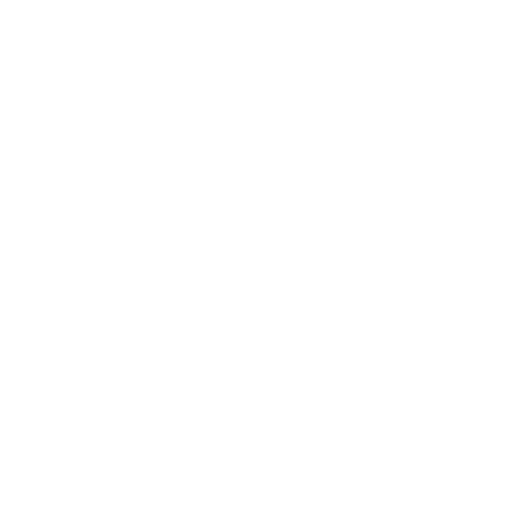
t = 0.00 s
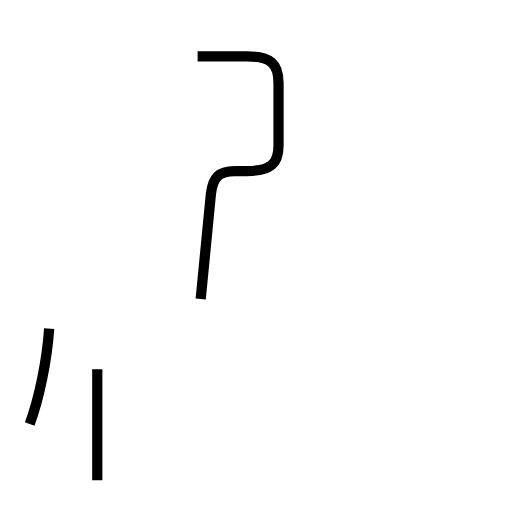
t = 1.67 s
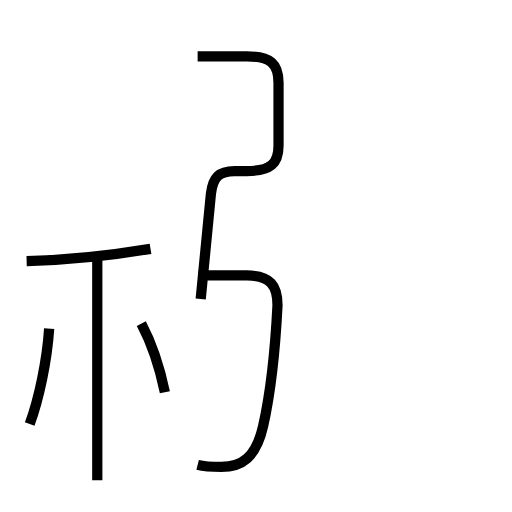
t = 3.48 s
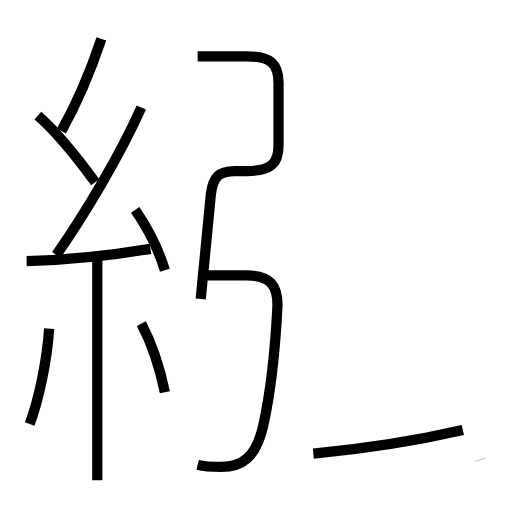
t = 5.17 s
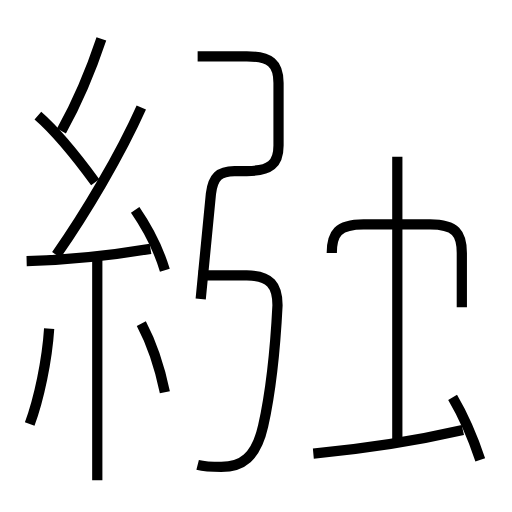
t = 6.86 s
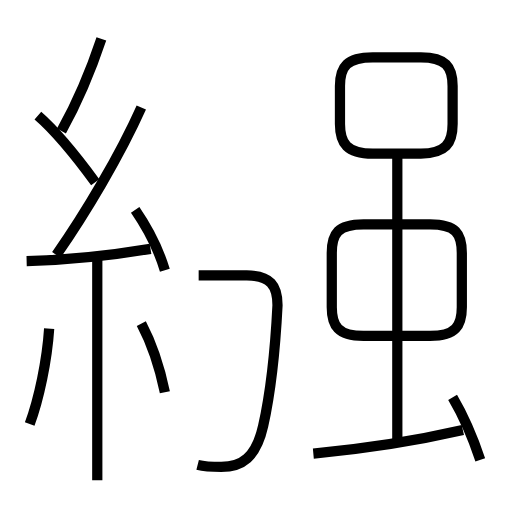
t = 8.61 s

The animated SVG that drew these frames (rendered in a browser with its animation timeline set to each time). Animation: 15 SMIL elements (animate=15); one cycle of 8.61 s.

<?xml version='1.0' encoding='utf-8'?>
<svg viewBox="0.0 -6.0 50.0 50.0" version="1.1" xmlns="http://www.w3.org/2000/svg"><rect x="-1000" y="-1000" width="2000" height="2000" stroke="white" fill="white" /><g style="fill:none;stroke:#000000;stroke-width:1"><path d="M 19.6 -14.8 L 20.6 -25.1 C 20.8 -26.7 21.4 -27.3 22.9 -27.3 L 24.1 -27.3 C 26.4 -27.3 27.2 -28.0 27.2 -29.8 L 27.2 -35.9 C 27.2 -37.8 26.4 -38.5 24.1 -38.5 L 19.3 -38.5 " transform="translate(0.0 38.0)" stroke-dasharray="35.436294369261624" stroke-dashoffset="35.436294369261624"><animate attributeName="stroke-dashoffset" from="35.436294369261624" to="0" dur="1.0630888310778488s" begin="0s; anim_end.end" fill="freeze" id="anim0" /></path><path d="M 2.9 -2.6 C 3.8 -5.0 4.6 -8.8 4.8 -11.9 " transform="translate(0.0 38.0)" stroke-dasharray="9.520410782184872" stroke-dashoffset="9.520410782184872"><animate attributeName="stroke-dashoffset" from="9.520410782184872" to="0" dur="0.28561232346554616s" begin="anim0.end" fill="freeze" id="anim1" /></path><path d="M 9.5 2.9 L 9.5 -18.8 " transform="translate(0.0 38.0)" stroke-dasharray="21.7" stroke-dashoffset="21.7"><animate attributeName="stroke-dashoffset" from="21.7" to="0" dur="0.6509999999999999s" begin="anim1.end" fill="freeze" id="anim2" /></path><path d="M 16.1 -5.7 C 15.6 -8.1 14.7 -10.7 13.8 -12.4 " transform="translate(0.0 38.0)" stroke-dasharray="7.103979122233279" stroke-dashoffset="7.103979122233279"><animate attributeName="stroke-dashoffset" from="7.103979122233279" to="0" dur="0.21311937366699837s" begin="anim2.end" fill="freeze" id="anim3" /></path><path d="M 2.6 -18.5 C 6.7 -18.6 11.1 -19.1 14.7 -19.7 " transform="translate(0.0 38.0)" stroke-dasharray="12.168795912110026" stroke-dashoffset="12.168795912110026"><animate attributeName="stroke-dashoffset" from="12.168795912110026" to="0" dur="0.36506387736330076s" begin="anim3.end" fill="freeze" id="anim4" /></path><path d="M 19.3 1.4 C 20.1 1.6 20.9 1.6 21.6 1.6 C 23.6 1.6 25.0 0.7 25.7 -2.4 C 26.5 -6.0 26.9 -10.2 27.1 -14.2 C 27.1 -16.1 26.4 -17.1 24.1 -17.1 L 19.4 -17.1 " transform="translate(0.0 38.0)" stroke-dasharray="30.084471555324452" stroke-dashoffset="30.084471555324452"><animate attributeName="stroke-dashoffset" from="30.084471555324452" to="0" dur="0.9025341466597335s" begin="anim4.end" fill="freeze" id="anim5" /></path><path d="M 16.1 -17.6 C 15.5 -19.6 14.3 -21.9 13.2 -23.5 " transform="translate(0.0 38.0)" stroke-dasharray="6.5973742205013055" stroke-dashoffset="6.5973742205013055"><animate attributeName="stroke-dashoffset" from="6.5973742205013055" to="0" dur="0.19792122661503916s" begin="anim5.end" fill="freeze" id="anim6" /></path><path d="M 9.3 -26.2 C 7.1 -29.2 5.2 -31.4 3.7 -32.7 " transform="translate(0.0 38.0)" stroke-dasharray="8.595176502338418" stroke-dashoffset="8.595176502338418"><animate attributeName="stroke-dashoffset" from="8.595176502338418" to="0" dur="0.25785529507015253s" begin="anim6.end" fill="freeze" id="anim7" /></path><path d="M 30.6 0.3 C 34.9 -0.1 40.4 -0.9 45.2 -2.0 " transform="translate(0.0 38.0)" stroke-dasharray="14.789895717816018" stroke-dashoffset="14.789895717816018"><animate attributeName="stroke-dashoffset" from="14.789895717816018" to="0" dur="0.4436968715344805s" begin="anim7.end" fill="freeze" id="anim8" /></path><path d="M 5.5 -19.1 C 8.3 -23.1 11.7 -28.8 13.8 -33.5 " transform="translate(0.0 38.0)" stroke-dasharray="16.642347282112816" stroke-dashoffset="16.642347282112816"><animate attributeName="stroke-dashoffset" from="16.642347282112816" to="0" dur="0.49927041846338444s" begin="anim8.end" fill="freeze" id="anim9" /></path><path d="M 6.0 -31.2 C 7.5 -33.9 8.8 -36.9 9.9 -40.2 " transform="translate(0.0 38.0)" stroke-dasharray="9.822702439200043" stroke-dashoffset="9.822702439200043"><animate attributeName="stroke-dashoffset" from="9.822702439200043" to="0" dur="0.2946810731760013s" begin="anim9.end" fill="freeze" id="anim10" /></path><path d="M 46.9 0.9 C 46.2 -1.2 45.2 -3.5 44.2 -5.2 " transform="translate(0.0 38.0)" stroke-dasharray="6.681850445697663" stroke-dashoffset="6.681850445697663"><animate attributeName="stroke-dashoffset" from="6.681850445697663" to="0" dur="0.20045551337092987s" begin="anim10.end" fill="freeze" id="anim11" /></path><path d="M 38.8 -0.8 L 38.8 -28.7 " transform="translate(0.0 38.0)" stroke-dasharray="27.9" stroke-dashoffset="27.9"><animate attributeName="stroke-dashoffset" from="27.9" to="0" dur="0.837s" begin="anim11.end" fill="freeze" id="anim12" /></path><path d="M 45.1 -14.0 L 45.1 -19.3 C 45.1 -21.2 44.5 -22.1 42.0 -22.1 L 35.5 -22.1 C 33.0 -22.1 32.4 -21.2 32.4 -19.3 L 32.4 -14.0 C 32.4 -12.2 33.0 -11.2 35.5 -11.2 L 42.0 -11.2 C 44.5 -11.2 45.1 -12.2 45.1 -14.0 Z " transform="translate(0.0 38.0)" stroke-dasharray="43.16383490058933" stroke-dashoffset="43.16383490058933"><animate attributeName="stroke-dashoffset" from="43.16383490058933" to="0" dur="1.2949150470176798s" begin="anim12.end" fill="freeze" id="anim13" /></path><path d="M 44.2 -31.9 L 44.2 -35.6 C 44.2 -37.5 43.5 -38.4 41.1 -38.4 L 36.4 -38.4 C 33.9 -38.4 33.2 -37.5 33.2 -35.6 L 33.2 -31.9 C 33.2 -30.0 33.9 -29.0 36.4 -29.0 L 41.1 -29.0 C 43.5 -29.0 44.2 -30.0 44.2 -31.9 Z" transform="translate(0.0 38.0)" stroke-dasharray="36.621709932227105" stroke-dashoffset="36.621709932227105"><animate attributeName="stroke-dashoffset" from="36.621709932227105" to="0" dur="1.098651297966813s" begin="anim13.end" fill="freeze" id="anim_end" /></path></g></svg>
